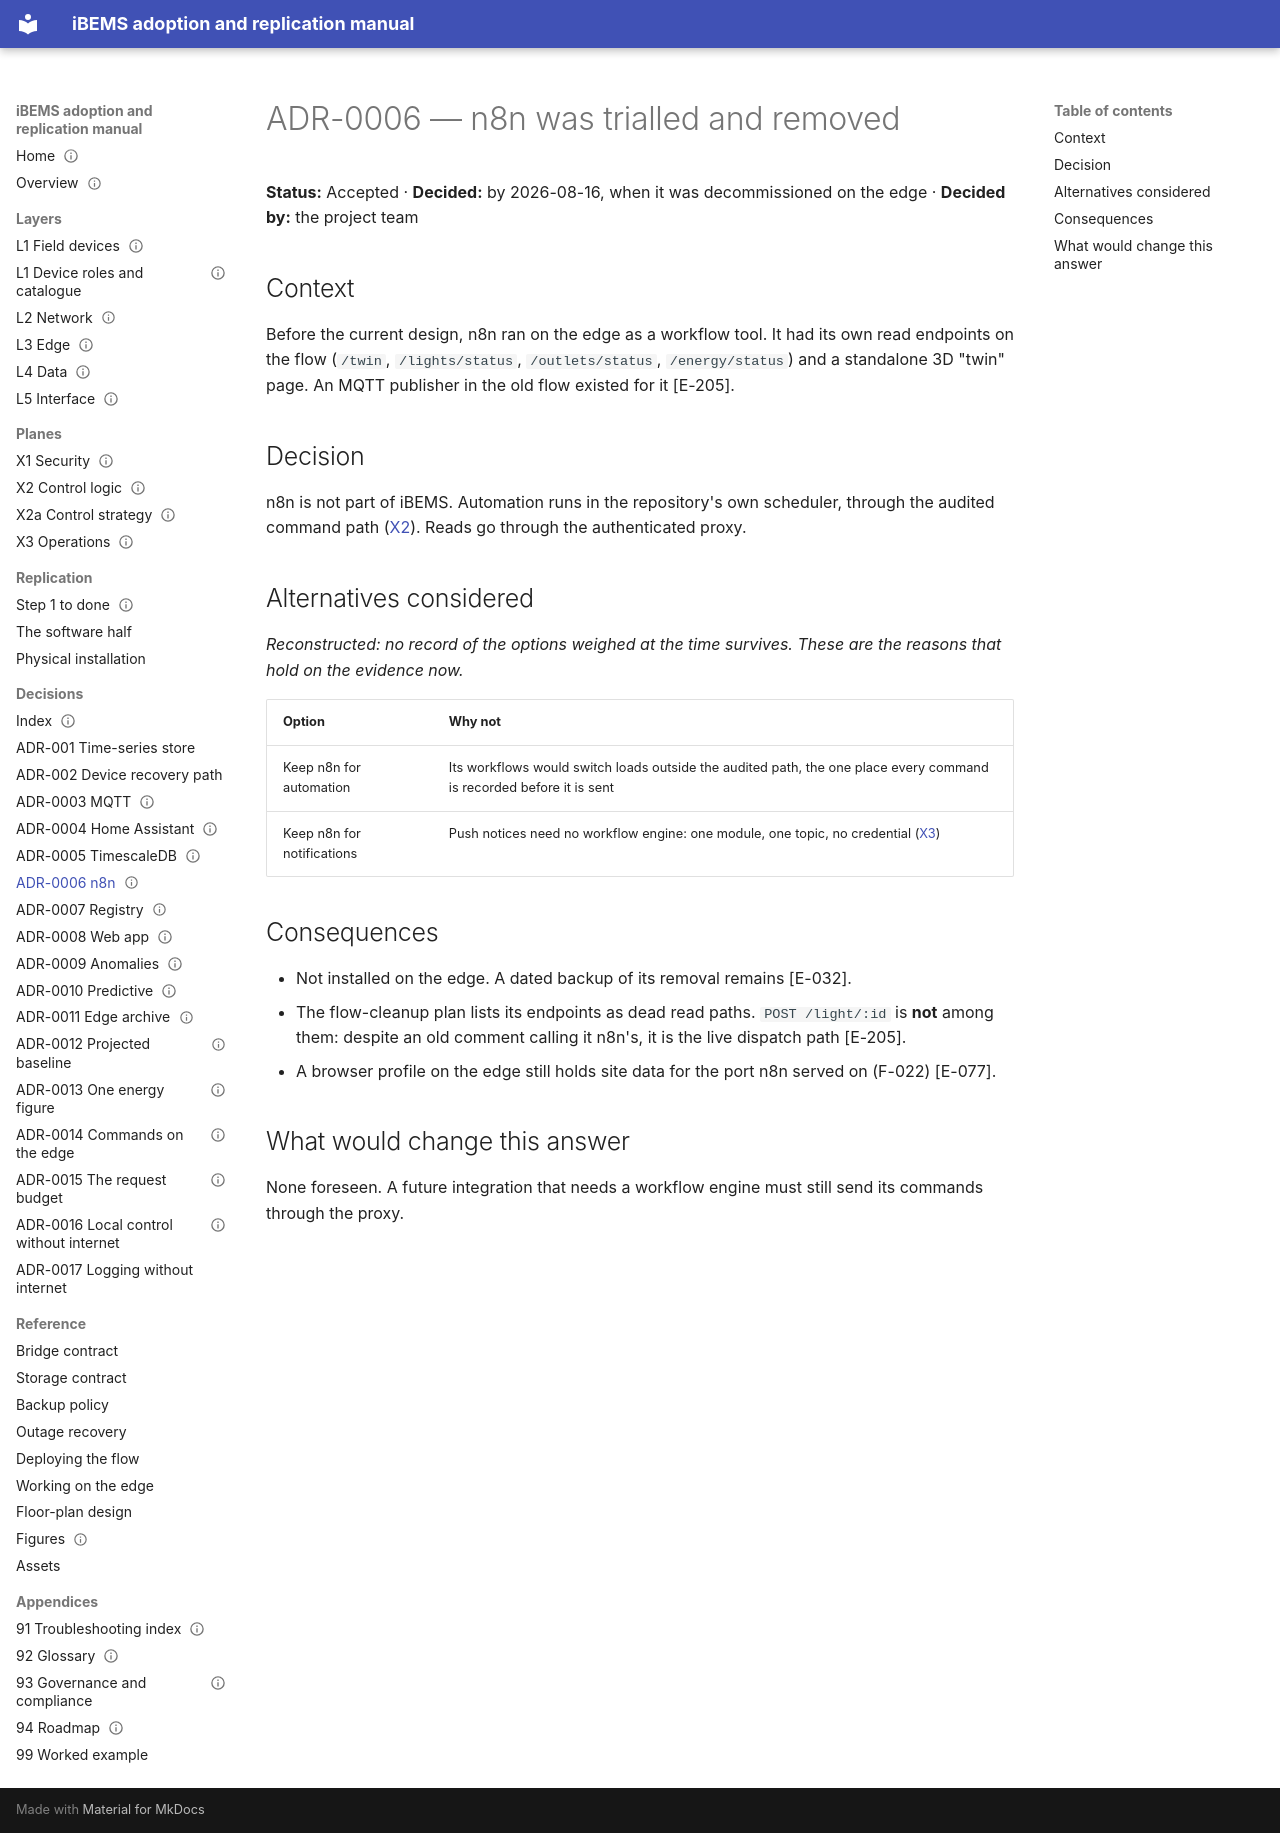

repository: bems2026/bems · page: adr/ADR-0006-n8n-removed/index.html · generator: mkdocs

---
title: ADR-0006 — n8n was trialled and removed
status: Accepted
date: 2026-08-16
evidence: [E-032, E-075, E-077, E-205]
---

# ADR-0006 — n8n was trialled and removed

**Status:** Accepted · **Decided:** by 2026-08-16, when it was decommissioned on the edge · **Decided by:** the
project team

## Context

Before the current design, n8n ran on the edge as a workflow tool. It had its own read endpoints on the flow
(`/twin`, `/lights/status`, `/outlets/status`, `/energy/status`) and a standalone 3D "twin" page. An MQTT publisher in
the old flow existed for it [E-205].

## Decision

n8n is not part of iBEMS. Automation runs in the repository's own scheduler, through the audited command path
([X2](../X2-control-logic.md)). Reads go through the authenticated proxy.

## Alternatives considered

*Reconstructed: no record of the options weighed at the time survives. These are the reasons that hold on the evidence now.*

| Option | Why not |
|---|---|
| Keep n8n for automation | Its workflows would switch loads outside the audited path, the one place every command is recorded before it is sent |
| Keep n8n for notifications | Push notices need no workflow engine: one module, one topic, no credential ([X3](../X3-operations.md#monitoring-the-monitor)) |

## Consequences

- Not installed on the edge. A dated backup of its removal remains [E-032].
- The flow-cleanup plan lists its endpoints as dead read paths. `POST /light/:id` is **not** among them: despite an old
  comment calling it n8n's, it is the live dispatch path [E-205].
- A browser profile on the edge still holds site data for the port n8n served on (F-022) [E-077].

## What would change this answer

None foreseen. A future integration that needs a workflow engine must still send its commands through the proxy.
